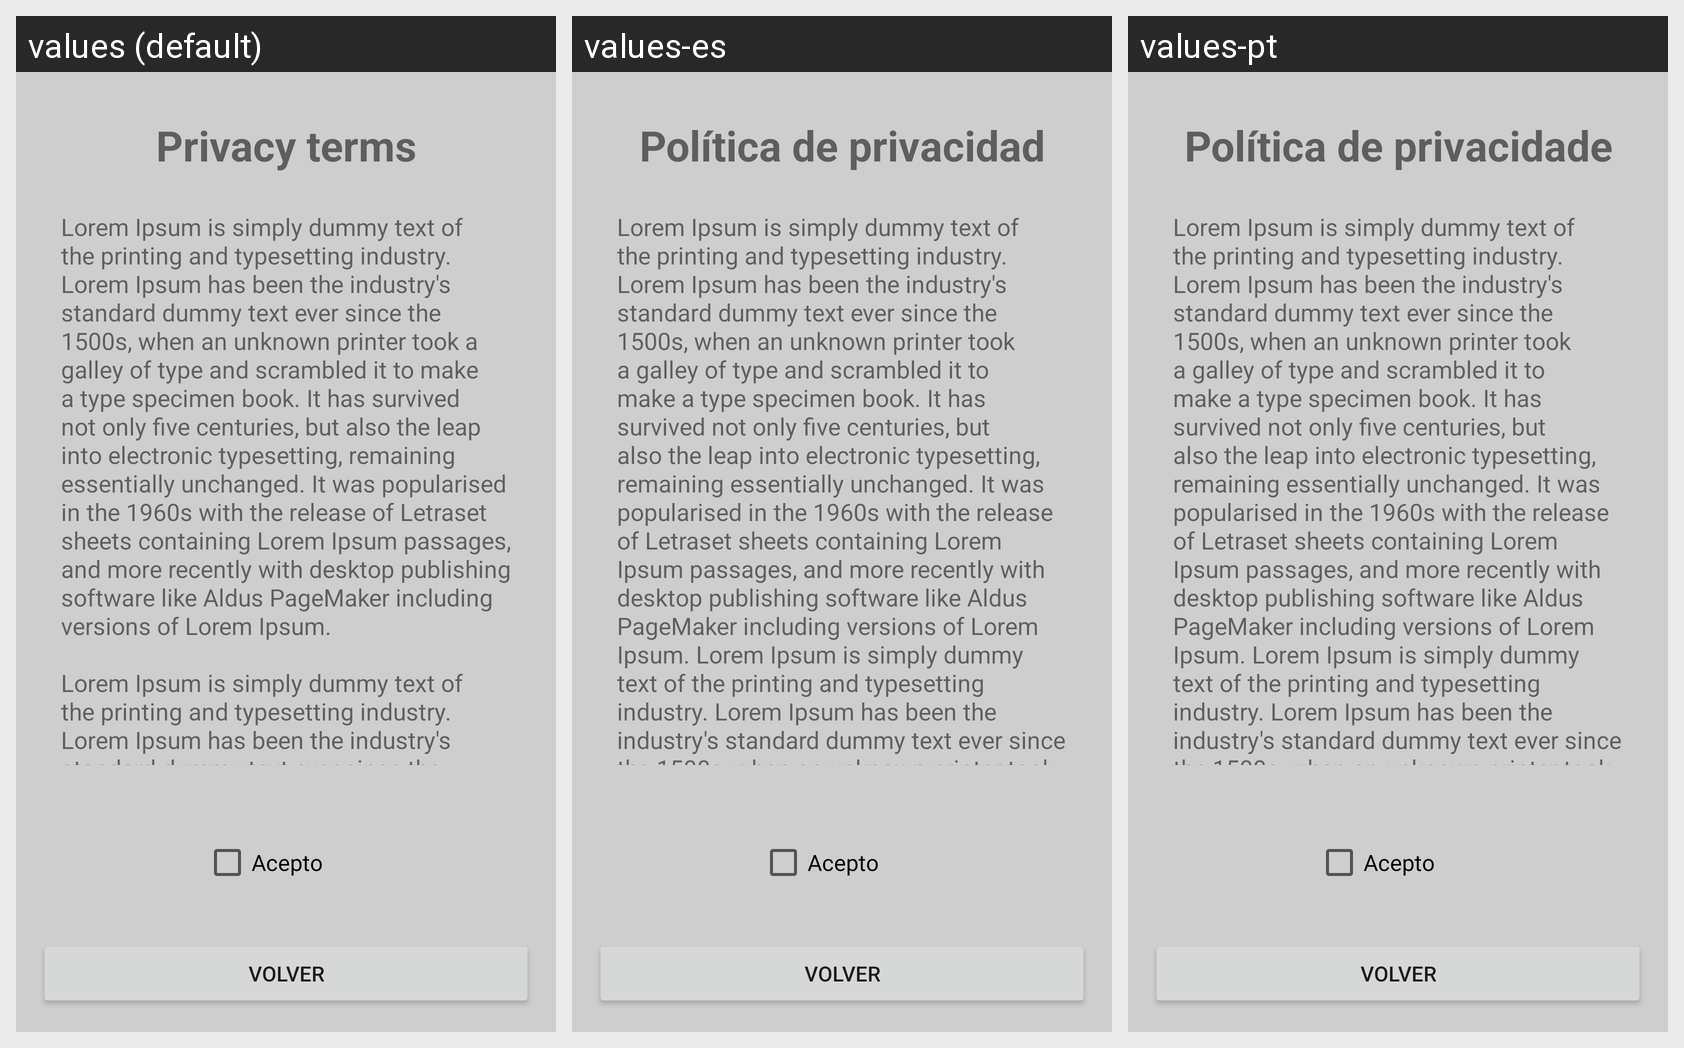

For this localized Android screen grid, give each drawn string resource with its value in every locale shown.
Android screen res/layout/fragment_politica_privacidad.xml rendered under 3 locales, left to right: values (default), values-es, values-pt. Device: Nexus 5 (rendered at 1080×1920; each locale shown at half size, 540×960, under a caption strip naming it); theme Theme.Praxis2.
Strings drawn on this screen, with the default value and each locale's value (text and hints the layout hard-codes, and strings that could not be matched under every locale, appear in the picture but are not listed):

privacidad_titulo
  values: Privacy terms
  values-es: Política de privacidad
  values-pt: Política de privacidade

texto_politica_privacidad
  values: Lorem Ipsum is simply dummy text of the printing and typesetting industry. Lorem Ipsum has been the industry's standard dummy text ever since the 1500s, when an unknown printer took a galley of type and scrambled it to make a type specimen book. It has survived not only five centuries, but also the leap into electronic typesetting, remaining essentially unchanged. It was popularised in the 1960s …[clipped]
  values-es: Lorem Ipsum is simply dummy text of the printing and typesetting industry. Lorem Ipsum has been the industry's standard dummy text ever since the 1500s, when an unknown printer took a galley of type and scrambled it to make a type specimen book. It has survived not only five centuries, but also the leap into electronic typesetting, remaining essentially unchanged. It was popularised in the 1960s …[clipped]
  values-pt: Lorem Ipsum is simply dummy text of the printing and typesetting industry. Lorem Ipsum has been the industry's standard dummy text ever since the 1500s, when an unknown printer took a galley of type and scrambled it to make a type specimen book. It has survived not only five centuries, but also the leap into electronic typesetting, remaining essentially unchanged. It was popularised in the 1960s …[clipped]
